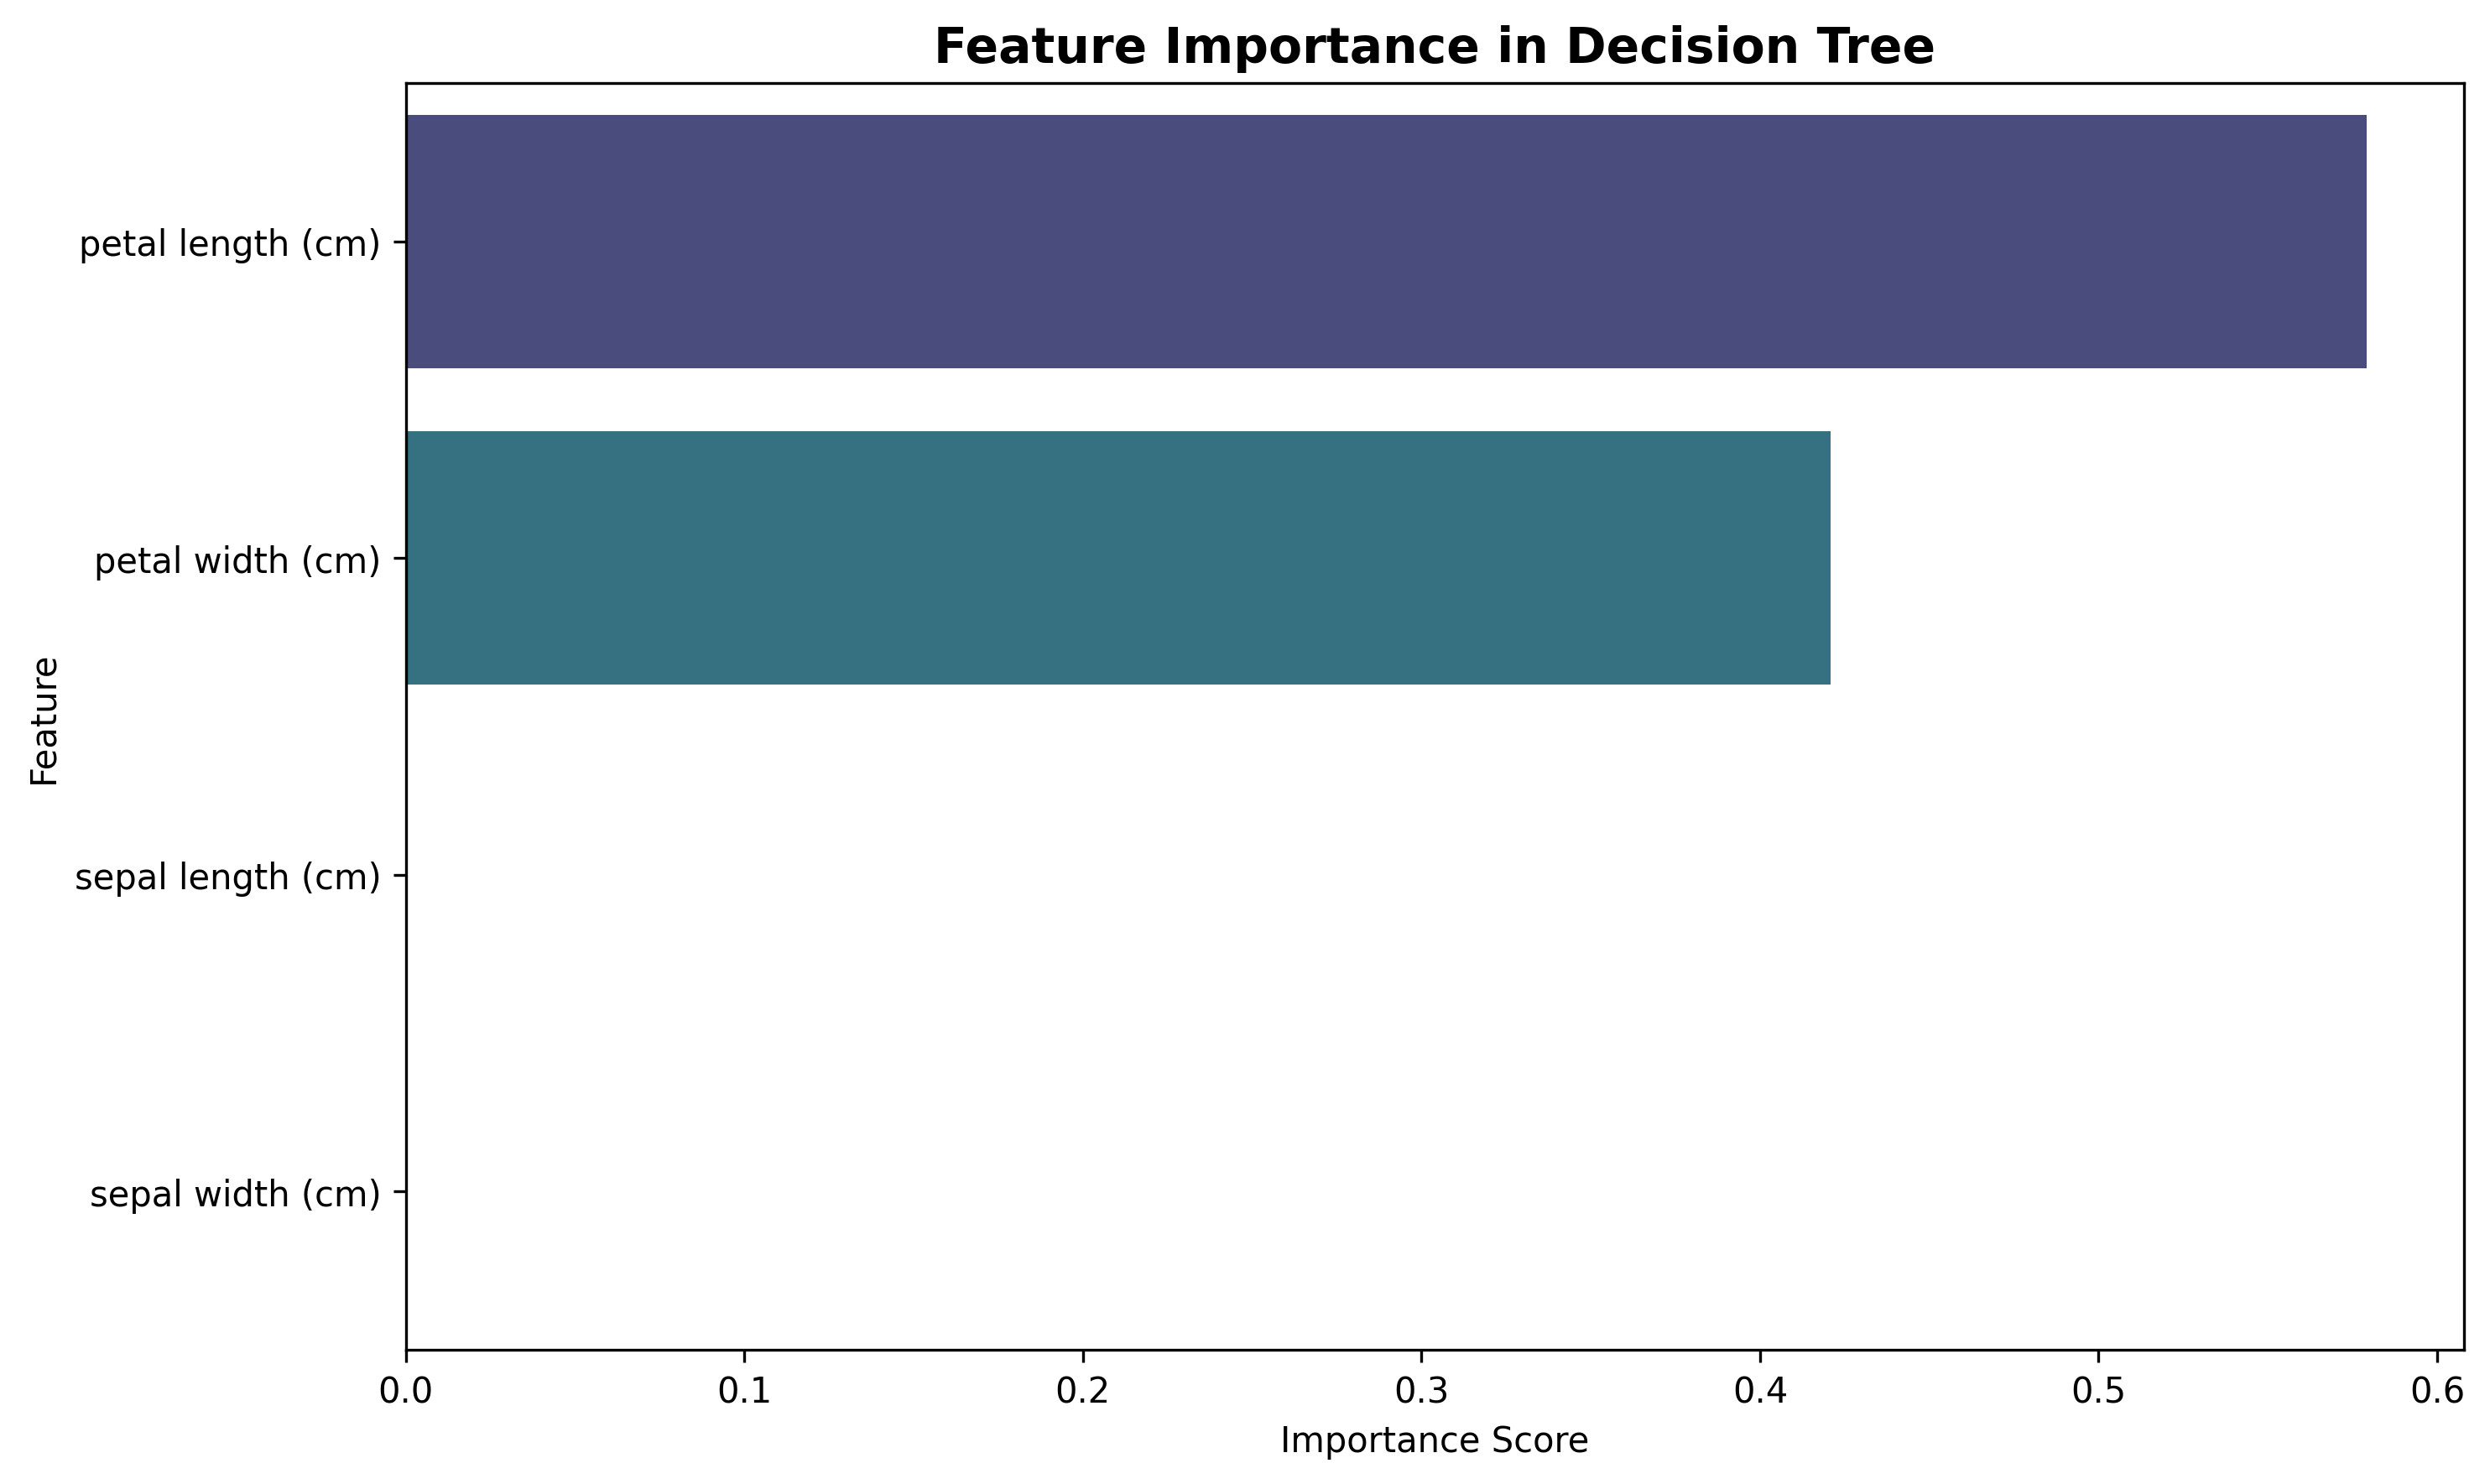

The file beside this chart, header and first rows:
Feature, Importance
petal length (cm), 0.5791
petal width (cm), 0.4209
sepal length (cm), 0.0
sepal width (cm), 0.0
